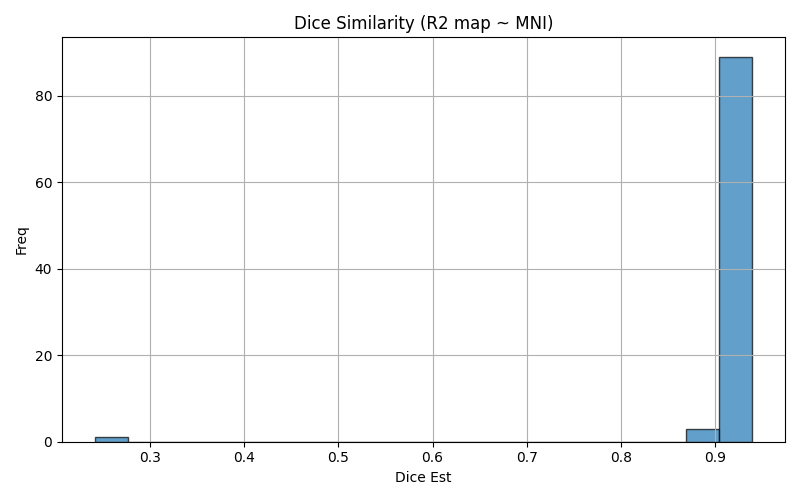

Values plotted in this chart, from the file beside it:
img1	img2	dice	voxinmask	voxoutmask	ratio_inoutmask
sub-06	mni152	0.9274	89.2	10.8	8.257
sub-28	mni152	0.913	87.99	12.01	7.326
sub-51	mni152	0.922	88.45	11.55	7.657
sub-93	mni152	0.9313	91.76	8.24	11.14
sub-91	mni152	0.9254	91.24	8.761	10.41
sub-21	mni152	0.9275	89.63	10.37	8.644
sub-90	mni152	0.9321	91.65	8.345	10.98
sub-102	mni152	0.9155	90.8	9.199	9.87
sub-46	mni152	0.9343	92.58	7.418	12.48
sub-78	mni152	0.9367	90.63	9.37	9.673
sub-45	mni152	0.926	91.27	8.728	10.46
sub-61	mni152	0.9043	90.86	9.141	9.94
sub-14	mni152	0.9228	89.54	10.46	8.562
sub-10	mni152	0.9206	93.71	6.285	14.91
sub-56	mni152	0.9237	88.6	11.4	7.775
sub-85	mni152	0.9036	85.62	14.38	5.953
sub-43	mni152	0.9214	89.83	10.17	8.834
sub-66	mni152	0.9144	87.97	12.03	7.315
sub-32	mni152	0.9272	89.42	10.58	8.456
sub-39	mni152	0.9309	90.82	9.179	9.894
sub-37	mni152	0.9145	90.21	9.794	9.21
sub-50	mni152	0.9218	88.89	11.11	8.001
sub-22	mni152	0.2415	65	35	1.858
sub-34	mni152	0.9254	89.23	10.77	8.282
sub-20	mni152	0.9143	88.79	11.21	7.924
sub-19	mni152	0.9095	88.86	11.14	7.976
sub-63	mni152	0.9247	89.04	10.96	8.123
sub-73	mni152	0.9226	89.34	10.66	8.385
sub-02	mni152	0.9236	89.4	10.6	8.437
sub-88	mni152	0.9138	89.2	10.8	8.263
sub-82	mni152	0.9273	90.56	9.44	9.594
sub-57	mni152	0.9331	93.65	6.349	14.75
sub-49	mni152	0.9242	90.94	9.057	10.04
sub-16	mni152	0.9182	90.25	9.748	9.259
sub-12	mni152	0.9137	88.42	11.58	7.634
sub-41	mni152	0.9232	91.94	8.061	11.41
sub-04	mni152	0.9246	88.11	11.89	7.412
sub-99	mni152	0.9227	89.7	10.3	8.713
sub-38	mni152	0.913	91.99	8.006	11.49
sub-69	mni152	0.9147	89.19	10.81	8.254
sub-31	mni152	0.9257	89.08	10.92	8.156
sub-27	mni152	0.9056	88.16	11.84	7.445
sub-01	mni152	0.9222	88.22	11.78	7.491
sub-71	mni152	0.9117	91.5	8.496	10.77
sub-65	mni152	0.9254	90.14	9.862	9.14
sub-101	mni152	0.9229	89.14	10.86	8.209
sub-40	mni152	0.9393	91.17	8.827	10.33
sub-70	mni152	0.909	87.33	12.67	6.891
sub-98	mni152	0.9286	91.91	8.09	11.36
sub-86	mni152	0.9247	89.44	10.56	8.467
sub-08	mni152	0.931	90.49	9.511	9.515
sub-18	mni152	0.9295	92.24	7.763	11.88
sub-80	mni152	0.9258	89.97	10.03	8.974
sub-33	mni152	0.9149	88.27	11.73	7.527
sub-03	mni152	0.9333	91.53	8.472	10.8
sub-36	mni152	0.918	90.03	9.972	9.028
sub-97	mni152	0.9229	94.3	5.705	16.53
sub-92	mni152	0.9318	90.34	9.662	9.35
sub-11	mni152	0.9173	90.09	9.908	9.092
sub-17	mni152	0.9148	89.48	10.52	8.503
... 33 more rows
